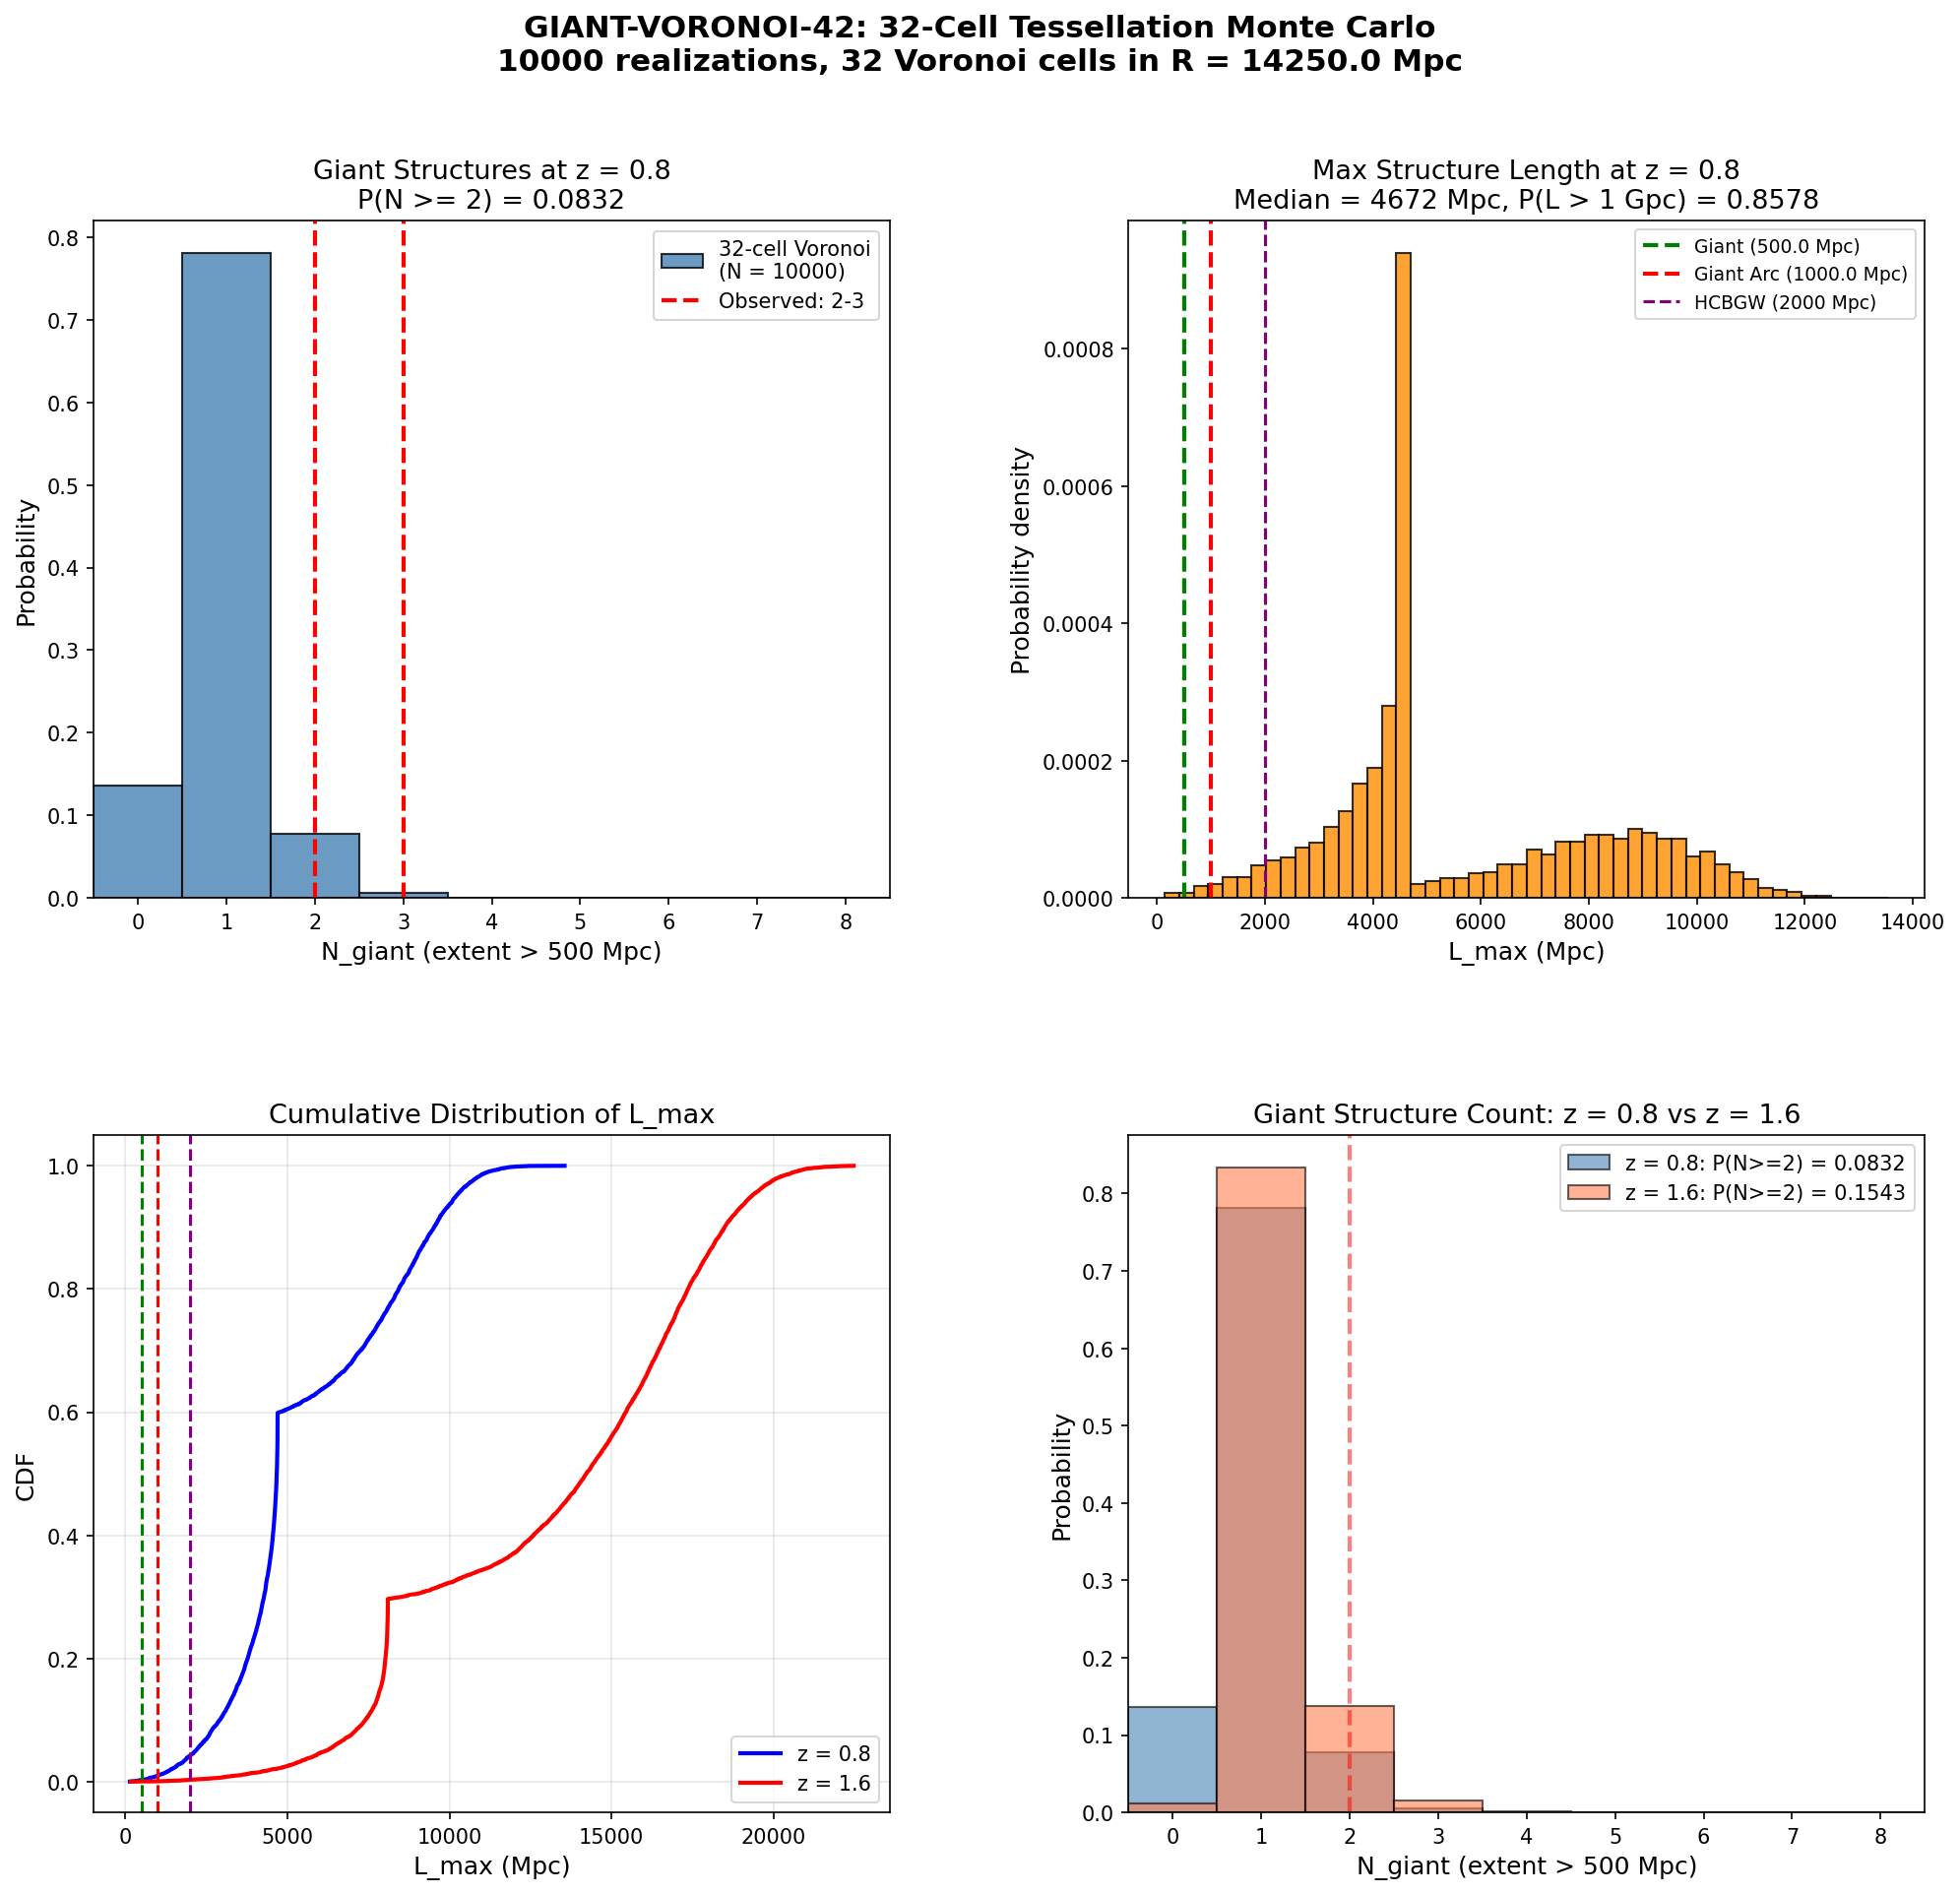

This chart was generated by the following Python code:
"""
GIANT-VORONOI-42: 32-Cell Tessellation Monte Carlo
===================================================
Tests whether a 32-cell Voronoi tessellation of the observable universe
naturally produces giant structures (>500 Mpc) at z~0.8 and z~1.6.

Framework context: N_eff = 32 distinct Dirac eigenvalues at round SU(3) (tau=0).
If the crystal IS space, the observable universe at early tau had 32 effective
spatial cells. Cell boundaries are where matter preferentially collects.

Method: For each of 10,000 realizations:
  1. Place 32 seeds uniformly in a sphere of R=14250 Mpc
  2. Place observer uniformly in the sphere
  3. For each Voronoi face, compute its intersection with a spherical shell
     (analytic: face is a plane, shell is a sphere -> intersection is a circle)
  4. Measure the angular extent of each face-shell intersection
  5. Count "giant structures" with comoving extent > 500 Mpc

Key physics: Voronoi faces are planar bisectors of seed pairs. The intersection
of a plane with a spherical shell is a circle (if it intersects at all). The
comoving extent of this circle on the shell = 2 * d_shell * sin(alpha), where
alpha is the half-angle subtended by the circle from the observer.

Pre-registered gate GIANT-VORONOI-42:
  PASS: P(N_giant >= 2 at z=0.8) > 0.05 AND P(L_max > 1000 Mpc) > 0.01
  FAIL: P(N_giant >= 2) < 0.01 OR P(L_max > 1000 Mpc) < 0.001

Author: Cosmic-Web-Theorist
Date: 2026-03-13
"""

import numpy as np
import matplotlib
matplotlib.use('Agg')
import matplotlib.pyplot as plt
from matplotlib.gridspec import GridSpec
import time
import warnings
warnings.filterwarnings('ignore')

# =============================================================================
# Physical parameters
# =============================================================================
R_OBS = 14_250.0         # Comoving radius of observable universe (Mpc)
N_CELLS = 32             # N_eff at round SU(3)
N_REALIZATIONS = 10_000  # Monte Carlo realizations

# Redshift shells
SHELLS = {
    'z08': {'d': 2350.0, 'delta_d': 200.0, 'label': 'z = 0.8'},
    'z16': {'d': 4050.0, 'delta_d': 200.0, 'label': 'z = 1.6'},
}

L_GIANT = 500.0   # Mpc, minimum comoving extent for "giant structure"
L_GPC = 1000.0    # Mpc, Giant Arc scale

# =============================================================================
# Utility: uniform random points in sphere
# =============================================================================
def random_points_in_sphere(n, radius, rng):
    """Generate n uniformly distributed points within a sphere."""
    collected = []
    total = 0  # (local)
    while total < n:
        needed = max(n - total, 1)
        batch_size = int(needed * 2.0) + 10
        batch = rng.uniform(-radius, radius, size=(batch_size, 3))
        r2 = np.sum(batch**2, axis=1)
        good = batch[r2 <= radius**2]
        if len(good) > 0:
            collected.append(good)
            total += len(good)
    return np.vstack(collected)[:n]


# =============================================================================
# Analytic intersection: plane with spherical shell
# =============================================================================
def face_shell_intersection(face_point, face_normal, observer, d_shell, delta_d, r_obs):
    """
    Compute the intersection of a Voronoi face (infinite plane) with a
    spherical shell centered on the observer.

    A Voronoi face between seeds A and B is the perpendicular bisector plane:
      face_point = midpoint(A, B)
      face_normal = (B - A) / |B - A|

    The plane equation: n . (r - face_point) = 0
    The shell: |r - observer| = d_shell  (at the central radius)

    The intersection is a circle on the shell. We compute:
    - Whether it intersects
    - The angular extent as seen from the observer
    - The comoving length (diameter of the intersection circle)

    We also check that the intersection lies within the observable universe
    (|r| <= r_obs) and within the shell thickness.

    Returns:
        intersects: bool
        comoving_diameter: float (Mpc) - diameter of the intersection circle
        angular_diameter: float (rad)
        center_theta: float - polar angle of circle center from observer
        center_phi: float - azimuthal angle of circle center from observer
    """
    # The plane passes through face_point with normal face_normal.
    # Parametrize: any point on the plane satisfies n.(r - p) = 0
    # Any point on the shell satisfies |r - obs|^2 = d^2
    #
    # The signed distance from the observer to the plane:
    obs_to_fp = face_point - observer
    signed_dist = np.dot(obs_to_fp, face_normal)  # distance from observer to plane along normal

    # If |signed_dist| > d_shell, the sphere doesn't reach the plane
    d_inner = d_shell - delta_d / 2
    d_outer = d_shell + delta_d / 2

    if abs(signed_dist) > d_outer:
        return False, 0.0, 0.0, 0.0, 0.0

    # The intersection circle: center is the point on the plane closest
    # to the line from observer along the plane normal. But actually,
    # the intersection of a sphere centered at O with a plane at signed
    # distance h from O is a circle of radius r_circ = sqrt(R^2 - h^2)
    # centered at O + h * n_hat (projected onto the plane).

    # For the SHELL (not solid sphere), we want the intersection at
    # distances between d_inner and d_outer.
    # The plane at signed distance h from observer: the sphere of radius d
    # intersects it if |h| <= d.

    # We compute for the central distance d_shell:
    h = signed_dist  # signed distance from observer to plane

    if abs(h) > d_shell:
        return False, 0.0, 0.0, 0.0, 0.0

    # Circle radius on the plane
    r_circ = np.sqrt(d_shell**2 - h**2)

    # Center of circle in 3D (point on plane closest to observer, projected)
    circle_center = observer + h * face_normal

    # Check if circle center and some representative points are inside the
    # observable universe
    if np.linalg.norm(circle_center) > r_obs + r_circ:
        return False, 0.0, 0.0, 0.0, 0.0

    # But we also need to clip the circle to the observable sphere.
    # The circle is the intersection of the plane and the d_shell-sphere.
    # We need to further intersect with |r| <= r_obs.
    #
    # The circle center is at distance |circle_center| from origin.
    # The circle has radius r_circ in the plane.
    # The intersection with the universe sphere is an arc (or the full circle).

    cc_dist = np.linalg.norm(circle_center)

    # Does the full circle lie inside the universe?
    # Worst case: circle point farthest from origin
    # The circle lies in a plane. The maximum distance from origin of any
    # point on the circle depends on the geometry. Upper bound:
    max_dist_from_origin = cc_dist + r_circ

    if max_dist_from_origin <= r_obs:
        # Full circle is inside the universe
        effective_diameter = 2 * r_circ
    else:
        # The circle extends beyond the universe. Compute the arc that's inside.
        # This requires computing the intersection of the circle with the
        # origin-centered sphere of radius r_obs.
        #
        # Parametrize the circle: need two orthogonal unit vectors in the plane.
        # The circle: P(t) = circle_center + r_circ * (cos(t) * e1 + sin(t) * e2)
        # |P(t)|^2 <= r_obs^2
        #
        # For simplicity, compute what fraction of the circle is inside.
        # |circle_center + r_circ*(cos(t)*e1 + sin(t)*e2)|^2 <= r_obs^2
        # cc.cc + 2*r_circ*(cos(t)*cc.e1 + sin(t)*cc.e2) + r_circ^2 <= r_obs^2
        # cos(t)*A + sin(t)*B <= C
        # where A = 2*r_circ*cc.e1, B = 2*r_circ*cc.e2, C = r_obs^2 - cc^2 - r_circ^2

        # We need e1 and e2 in the plane perpendicular to face_normal.
        # Choose e1 in the plane containing face_normal and circle_center direction.
        if cc_dist > 1e-10:
            cc_hat = circle_center / cc_dist
        else:
            cc_hat = np.array([1.0, 0.0, 0.0])

        # e1 = component of cc_hat perpendicular to face_normal
        e1 = cc_hat - np.dot(cc_hat, face_normal) * face_normal
        e1_norm = np.linalg.norm(e1)
        if e1_norm < 1e-10:
            # cc_hat parallel to face_normal, pick arbitrary perpendicular
            if abs(face_normal[0]) < 0.9:
                e1 = np.cross(face_normal, [1, 0, 0])
            else:
                e1 = np.cross(face_normal, [0, 1, 0])
            e1 /= np.linalg.norm(e1)
        else:
            e1 /= e1_norm
        e2 = np.cross(face_normal, e1)
        e2 /= np.linalg.norm(e2)

        A = 2 * r_circ * np.dot(circle_center, e1)
        B = 2 * r_circ * np.dot(circle_center, e2)
        C = r_obs**2 - cc_dist**2 - r_circ**2

        amp = np.sqrt(A**2 + B**2)
        if amp < 1e-10 or C / amp >= 1.0:
            # All points inside (C/amp >= 1 means the constraint is always satisfied)
            effective_diameter = 2 * r_circ
        elif C / amp <= -1.0:
            # No points inside
            return False, 0.0, 0.0, 0.0, 0.0
        else:
            # Fraction of circle inside: the constraint cos(t - phi0) <= C/amp
            # has solution arc from phi0 + arccos(C/amp) to phi0 + 2pi - arccos(C/amp)
            # Wait, cos(t-phi0) <= C/amp is satisfied for t in
            # [phi0 + arccos(C/amp), phi0 + 2*pi - arccos(C/amp)] if C/amp >= 0
            # The arc INSIDE is where the constraint IS satisfied.
            # Actually: A*cos(t) + B*sin(t) = amp*cos(t - phi0) where phi0 = atan2(B, A)
            # Constraint: amp*cos(t-phi0) <= C
            # If C > 0: most of the circle is inside. The arc OUTSIDE is where
            # cos(t-phi0) > C/amp, i.e., |t-phi0| < arccos(C/amp).
            # Arc inside = 2*pi - 2*arccos(C/amp)
            frac_inside = 1 - np.arccos(np.clip(C / amp, -1, 1)) / np.pi

            # The effective angular extent is the longest connected arc inside.
            # For a single cap intersection, it's one contiguous arc.
            # The angular extent of that arc on the circle: 2*pi*frac_inside
            # The chord length of that arc:
            arc_angle = 2 * np.pi * frac_inside
            # Chord of the arc: 2 * r_circ * sin(arc_angle / 2) -- but this is the
            # straight-line chord, not the arc length.
            # For structure identification, we want the arc length:
            effective_diameter = r_circ * arc_angle  # arc length

    # The angular diameter as seen from the observer:
    # The circle subtends an angle 2*alpha where sin(alpha) = r_circ / d_shell
    angular_diameter = 2 * np.arcsin(min(r_circ / d_shell, 1.0))

    # Comoving extent: the actual size of the structure on the sky
    # For the full circle: circumference = 2*pi*r_circ, diameter = 2*r_circ
    # We use the effective_diameter computed above
    comoving_extent = effective_diameter

    # Angular coordinates of the circle center from observer
    direction = circle_center - observer
    d_dir = np.linalg.norm(direction)
    if d_dir < 1e-10:
        center_theta = 0.0
        center_phi = 0.0
    else:
        direction /= d_dir
        center_theta = np.arccos(np.clip(direction[2], -1, 1))
        center_phi = np.arctan2(direction[1], direction[0])

    return True, comoving_extent, angular_diameter, center_theta, center_phi


def face_shell_structure_length(face_point, face_normal, observer, d_shell, delta_d, r_obs):
    """
    Compute the comoving length of the arc produced by intersecting a Voronoi
    face with a spherical shell, clipped to the observable universe AND clipped
    to the Voronoi face's actual finite extent.

    For an INFINITE Voronoi face (half-plane bisector), the intersection with
    the shell is a great circle arc. But real Voronoi faces are finite polygons.
    Computing the exact finite face is expensive (requires full 3D Voronoi).

    Instead, we use an upper bound: treat each face as infinite. This
    OVERESTIMATES structure lengths. If even with this overestimate the
    gate fails, the conclusion is robust. If it passes, we note the caveat.

    Returns:
        comoving_length: float (Mpc) - comoving extent of the intersection arc
    """
    h = np.dot(face_point - observer, face_normal)

    d_inner = d_shell - delta_d / 2
    d_outer = d_shell + delta_d / 2

    # Check if the plane intersects the shell at all
    if abs(h) > d_outer:
        return 0.0

    # Use the central shell radius for the primary computation
    if abs(h) > d_shell:
        return 0.0

    r_circ = np.sqrt(d_shell**2 - h**2)
    circle_center = observer + h * face_normal

    cc_dist = np.linalg.norm(circle_center)
    max_dist = cc_dist + r_circ

    if max_dist <= r_obs:
        # Full circle inside universe
        # The intersection is a complete circle of circumference 2*pi*r_circ
        # But that's NOT the "comoving extent" (which measures the longest
        # dimension, not the perimeter). For a circle, the extent = diameter.
        return 2 * r_circ

    if cc_dist - r_circ > r_obs:
        return 0.0

    # Partial circle: compute the arc inside |r| <= r_obs
    # Need basis vectors in the plane
    if cc_dist > 1e-10:
        cc_hat = circle_center / cc_dist
    else:
        cc_hat = np.array([1.0, 0.0, 0.0])

    e1 = cc_hat - np.dot(cc_hat, face_normal) * face_normal
    e1_norm = np.linalg.norm(e1)
    if e1_norm < 1e-10:
        if abs(face_normal[0]) < 0.9:
            e1 = np.cross(face_normal, [1, 0, 0])
        else:
            e1 = np.cross(face_normal, [0, 1, 0])
        e1 /= np.linalg.norm(e1)
    else:
        e1 /= e1_norm

    A = 2 * r_circ * np.dot(circle_center, e1)
    B_coef = 2 * r_circ * np.dot(circle_center, np.cross(face_normal, e1))
    C = r_obs**2 - cc_dist**2 - r_circ**2

    amp = np.sqrt(A**2 + B_coef**2)
    if amp < 1e-10:
        return 2 * r_circ if C >= 0 else 0.0

    ratio = C / amp
    if ratio >= 1.0:
        return 2 * r_circ  # full circle inside
    elif ratio <= -1.0:
        return 0.0  # no intersection

    # The arc inside has angular extent:
    # half_arc = pi - arccos(ratio) if we want the arc where constraint is satisfied
    # Total arc angle = 2*(pi - arccos(ratio))
    half_excl = np.arccos(ratio)
    arc_angle = 2 * (np.pi - half_excl)  # angle of the arc INSIDE the universe

    # The chord length of this arc (the max linear extent):
    # chord = 2 * r_circ * sin(arc_angle / 2)
    # But actually, the "extent" is better measured as the maximum angular
    # separation between any two points on the arc, which for a single
    # contiguous arc of angle arc_angle on a circle of radius r_circ is:
    # max_sep = 2 * r_circ * sin(arc_angle / 2) if arc_angle <= pi
    # max_sep = 2 * r_circ if arc_angle > pi (the full diameter is spanned)

    if arc_angle >= np.pi:
        return 2 * r_circ  # diameter is the longest chord
    else:
        return 2 * r_circ * np.sin(arc_angle / 2)


# =============================================================================
# Core: compute structure statistics for one realization
# =============================================================================
def compute_one_realization(seeds, observer, d_shell, delta_d, r_obs):
    """
    For a given set of Voronoi seeds and observer position, compute the
    structures visible in a spherical shell.

    Each pair of seeds (i, j) defines a Voronoi face (the perpendicular bisector).
    We compute the intersection of each face with the shell and measure its extent.

    We then group overlapping/nearby face intersections into "connected structures"
    and measure the total extent of each.

    Returns:
        structure_lengths: list of comoving lengths (Mpc) of all structures
        n_faces_intersecting: number of faces that intersect the shell
        face_data: list of (length, theta, phi, r_circ) for each intersecting face
    """
    n = len(seeds)
    face_data = []  # (comoving_length, center_theta, center_phi, r_circ)

    # For each pair of seeds, compute the face intersection
    for i in range(n):
        for j in range(i+1, n):
            # Face = perpendicular bisector of segment from seed[i] to seed[j]
            midpoint = 0.5 * (seeds[i] + seeds[j])
            normal = seeds[j] - seeds[i]
            norm_len = np.linalg.norm(normal)
            if norm_len < 1e-10:
                continue
            normal /= norm_len

            # Signed distance from observer to plane
            h = np.dot(midpoint - observer, normal)

            if abs(h) > d_shell:
                continue

            r_circ = np.sqrt(d_shell**2 - h**2)
            circle_center = observer + h * normal
            cc_dist = np.linalg.norm(circle_center)

            # Check if any part of the circle is inside the universe
            if cc_dist - r_circ > r_obs:
                continue

            # However, this face might not be a REAL Voronoi face.
            # A Voronoi face between seeds i and j exists only where the
            # perpendicular bisector is closer to BOTH i and j than to any
            # other seed. For the intersection with the shell, we need to
            # check that points on the intersection circle are actually on
            # the Voronoi face (i.e., equidistant from i and j AND closer
            # to them than to any other seed).
            #
            # Quick check: is the circle center point actually on the Voronoi
            # face? I.e., is it closer to seeds i and j than to any other seed?
            dist_to_i = np.linalg.norm(circle_center - seeds[i])
            dist_to_j = np.linalg.norm(circle_center - seeds[j])

            # Distance to all other seeds
            all_dists = np.linalg.norm(seeds - circle_center, axis=1)
            min_other = np.min(np.delete(all_dists, [i, j]))

            # The circle center is equidistant from i and j by construction.
            # It's a valid Voronoi face point if no other seed is closer.
            if min_other < dist_to_i - 1e-6:
                # The center is NOT on the Voronoi face between i and j.
                # Some other seed is closer. This face may still partially
                # exist, but it's likely a small fragment. Skip it.
                continue

            # Compute the comoving length of the intersection
            length = face_shell_structure_length(midpoint, normal, observer,
                                                  d_shell, delta_d, r_obs)

            if length < 1.0:  # negligible
                continue

            # Angular coordinates of circle center from observer
            direction = circle_center - observer
            d_dir = np.linalg.norm(direction)
            if d_dir < 1e-10:
                theta_c, phi_c = 0.0, 0.0
            else:
                direction /= d_dir
                theta_c = np.arccos(np.clip(direction[2], -1, 1))
                phi_c = np.arctan2(direction[1], direction[0])

            face_data.append((length, theta_c, phi_c, r_circ))

    if len(face_data) == 0:
        return [], 0, []

    n_faces = len(face_data)

    # Group overlapping faces into connected structures.
    # Two face intersections are "connected" if their intersection circles
    # overlap on the sky (angular separation between centers < sum of
    # their angular half-extents).

    lengths = np.array([f[0] for f in face_data])
    thetas = np.array([f[1] for f in face_data])
    phis = np.array([f[2] for f in face_data])
    r_circs = np.array([f[3] for f in face_data])

    # Angular half-extent of each face intersection
    # alpha = arcsin(r_circ / d_shell) for full circles
    angular_half = np.arcsin(np.clip(r_circs / d_shell, 0, 1))

    # Compute angular separation between all pairs of face centers
    x = np.sin(thetas) * np.cos(phis)
    y = np.sin(thetas) * np.sin(phis)
    z = np.cos(thetas)
    vecs = np.column_stack([x, y, z])
    dots = vecs @ vecs.T
    np.clip(dots, -1, 1, out=dots)
    ang_sep = np.arccos(dots)

    # Two faces are connected if their circles overlap on the sky
    # i.e., angular_separation < angular_half[i] + angular_half[j]
    overlap = ang_sep < (angular_half[:, None] + angular_half[None, :])

    # Find connected components via BFS
    labels = -np.ones(n_faces, dtype=int)
    cluster_id = 0
    for start in range(n_faces):
        if labels[start] >= 0:
            continue
        queue = [start]
        labels[start] = cluster_id
        head = 0
        while head < len(queue):
            node = queue[head]
            head += 1
            neighbors = np.where(overlap[node] & (labels < 0))[0]
            labels[neighbors] = cluster_id
            queue.extend(neighbors.tolist())
        cluster_id += 1

    # Compute the total extent of each cluster
    structure_lengths = []
    for c in range(cluster_id):
        mask = labels == c
        if np.sum(mask) == 0:
            continue

        c_thetas = thetas[mask]
        c_phis = phis[mask]
        c_radii = angular_half[mask]

        # The total angular extent of the cluster:
        # For a single face, it's 2*angular_half.
        # For multiple overlapping faces, we compute the max angular separation
        # between any two points on the combined structure.
        # Upper bound: max angular separation between face centers + their radii

        if np.sum(mask) == 1:
            # Single face: comoving length = its own length
            structure_lengths.append(float(lengths[mask][0]))
        else:
            # Multiple faces: compute max angular extent
            cx = np.sin(c_thetas) * np.cos(c_phis)
            cy = np.sin(c_thetas) * np.sin(c_phis)
            cz = np.cos(c_thetas)
            cvecs = np.column_stack([cx, cy, cz])
            cdots = cvecs @ cvecs.T
            np.clip(cdots, -1, 1, out=cdots)
            c_seps = np.arccos(cdots)

            # Max separation = max center-to-center + their angular radii
            max_sep = 0.0
            for ii in range(len(c_thetas)):
                for jj in range(ii+1, len(c_thetas)):
                    sep = c_seps[ii, jj] + c_radii[ii] + c_radii[jj]
                    if sep > max_sep:
                        max_sep = sep

            # Convert to comoving length
            # For small angles: L = d_shell * max_sep
            # For large angles: L = d_shell * max_sep (arc length on the shell)
            comoving_length = d_shell * max_sep
            structure_lengths.append(comoving_length)

    return structure_lengths, n_faces, face_data


# =============================================================================
# Main Monte Carlo loop
# =============================================================================
def run_monte_carlo(n_realizations, shell_key, shell_params, rng, verbose=True):
    """Run the full Monte Carlo for one redshift shell."""
    d_shell = shell_params['d']
    delta_d = shell_params['delta_d']

    results = {
        'N_giant': np.zeros(n_realizations, dtype=int),
        'L_max': np.zeros(n_realizations),
        'L_mean': np.zeros(n_realizations),
        'N_faces': np.zeros(n_realizations, dtype=int),
        'N_structures': np.zeros(n_realizations, dtype=int),
        'all_structure_lengths': [],
    }

    t0 = time.time()

    for i in range(n_realizations):
        if verbose and (i % 1000 == 0):
            elapsed = time.time() - t0
            rate = (i + 1) / elapsed if elapsed > 0 else 0
            eta = (n_realizations - i) / rate if rate > 0 else 0
            print(f"  [{shell_key}] {i+1}/{n_realizations} "
                  f"({rate:.1f} iter/s, elapsed {elapsed:.0f}s, ETA {eta:.0f}s)")

        seeds = random_points_in_sphere(N_CELLS, R_OBS, rng)
        observer = random_points_in_sphere(1, R_OBS, rng)[0]

        struct_lengths, n_faces, face_data = compute_one_realization(
            seeds, observer, d_shell, delta_d, R_OBS
        )

        results['N_faces'][i] = n_faces
        results['N_structures'][i] = len(struct_lengths)
        results['all_structure_lengths'].append(struct_lengths)

        if len(struct_lengths) == 0:
            continue

        lengths = np.array(struct_lengths)
        giant_mask = lengths > L_GIANT
        n_giant = int(np.sum(giant_mask))
        results['N_giant'][i] = n_giant

        results['L_max'][i] = np.max(lengths)

        if n_giant > 0:
            results['L_mean'][i] = np.mean(lengths[giant_mask])

    elapsed = time.time() - t0
    if verbose:
        print(f"  [{shell_key}] Complete: {n_realizations} in {elapsed:.1f}s "
              f"({n_realizations/elapsed:.1f} iter/s)")

    return results


def bootstrap_percentile(data, percentile, n_bootstrap=1000, rng=None):
    """Bootstrap confidence interval for a percentile."""
    if rng is None:
        rng = np.random.default_rng(42)
    n = len(data)
    boot_vals = np.zeros(n_bootstrap)
    for b in range(n_bootstrap):
        sample = rng.choice(data, size=n, replace=True)
        boot_vals[b] = np.percentile(sample, percentile)
    return np.percentile(boot_vals, [2.5, 97.5])


def bootstrap_probability(data, threshold, n_bootstrap=1000, rng=None):
    """Bootstrap confidence interval for P(data >= threshold)."""
    if rng is None:
        rng = np.random.default_rng(42)
    n = len(data)
    boot_probs = np.zeros(n_bootstrap)
    for b in range(n_bootstrap):
        sample = rng.choice(data, size=n, replace=True)
        boot_probs[b] = np.mean(sample >= threshold)
    return np.mean(data >= threshold), np.percentile(boot_probs, [2.5, 97.5])


# =============================================================================
# Plotting
# =============================================================================
def make_plots(results_z08, results_z16, save_path):
    """Create the 4-panel diagnostic plot."""
    fig = plt.figure(figsize=(16, 14))
    gs = GridSpec(2, 2, figure=fig, hspace=0.35, wspace=0.30)

    # --- Panel 1: N_giant histogram at z=0.8 ---
    ax1 = fig.add_subplot(gs[0, 0])
    n_giant_08 = results_z08['N_giant']
    max_ng = max(int(np.max(n_giant_08)), 8)
    bins = np.arange(-0.5, max_ng + 1.5, 1)
    ax1.hist(n_giant_08, bins=bins, density=True, color='steelblue', edgecolor='black',
             alpha=0.8, label=f'32-cell Voronoi\n(N = {N_REALIZATIONS})')  # (local)
    ax1.axvline(2, color='red', ls='--', lw=2, label='Observed: 2-3')
    ax1.axvline(3, color='red', ls='--', lw=2)
    p_ge2 = np.mean(n_giant_08 >= 2)
    ax1.set_xlabel('N_giant (extent > 500 Mpc)', fontsize=12)
    ax1.set_ylabel('Probability', fontsize=12)
    ax1.set_title(f'Giant Structures at z = 0.8\nP(N >= 2) = {p_ge2:.4f}', fontsize=13)
    ax1.legend(fontsize=10)
    ax1.set_xlim(-0.5, max_ng + 0.5)

    # --- Panel 2: L_max distribution at z=0.8 ---
    ax2 = fig.add_subplot(gs[0, 1])
    lmax_08 = results_z08['L_max']
    lmax_nonzero = lmax_08[lmax_08 > 0]
    if len(lmax_nonzero) > 10:
        ax2.hist(lmax_nonzero, bins=50, density=True, color='darkorange', edgecolor='black',
                 alpha=0.8)  # (local)
    ax2.axvline(L_GIANT, color='green', ls='--', lw=2, label=f'Giant ({L_GIANT} Mpc)')
    ax2.axvline(L_GPC, color='red', ls='--', lw=2, label=f'Giant Arc ({L_GPC} Mpc)')
    ax2.axvline(2000, color='purple', ls='--', lw=1.5, label='HCBGW (2000 Mpc)')
    median_lmax = np.median(lmax_nonzero) if len(lmax_nonzero) > 0 else 0
    p_gpc = np.mean(lmax_08 > L_GPC)
    ax2.set_xlabel('L_max (Mpc)', fontsize=12)
    ax2.set_ylabel('Probability density', fontsize=12)
    ax2.set_title(f'Max Structure Length at z = 0.8\nMedian = {median_lmax:.0f} Mpc, '
                  f'P(L > 1 Gpc) = {p_gpc:.4f}', fontsize=13)
    ax2.legend(fontsize=9)

    # --- Panel 3: L_max CDF ---
    ax3 = fig.add_subplot(gs[1, 0])
    if len(lmax_nonzero) > 0:
        sorted_lmax = np.sort(lmax_nonzero)
        cdf = np.arange(1, len(sorted_lmax) + 1) / len(sorted_lmax)
        ax3.plot(sorted_lmax, cdf, 'b-', lw=2, label='z = 0.8')
    lmax_16 = results_z16['L_max']
    lmax_16_nz = lmax_16[lmax_16 > 0]
    if len(lmax_16_nz) > 0:
        sorted_16 = np.sort(lmax_16_nz)
        cdf_16 = np.arange(1, len(sorted_16) + 1) / len(sorted_16)
        ax3.plot(sorted_16, cdf_16, 'r-', lw=2, label='z = 1.6')
    ax3.axvline(L_GIANT, color='green', ls='--', lw=1.5)
    ax3.axvline(L_GPC, color='red', ls='--', lw=1.5)
    ax3.axvline(2000, color='purple', ls='--', lw=1.5)
    ax3.set_xlabel('L_max (Mpc)', fontsize=12)
    ax3.set_ylabel('CDF', fontsize=12)
    ax3.set_title('Cumulative Distribution of L_max', fontsize=13)
    ax3.legend(fontsize=10)
    ax3.grid(True, alpha=0.3)

    # --- Panel 4: N_giant comparison z=0.8 vs z=1.6 ---
    ax4 = fig.add_subplot(gs[1, 1])
    n_giant_16 = results_z16['N_giant']
    max_ng_both = max(int(np.max(n_giant_08)), int(np.max(n_giant_16)), 8)
    bins = np.arange(-0.5, max_ng_both + 1.5, 1)
    ax4.hist(n_giant_08, bins=bins, density=True, color='steelblue', edgecolor='black',
             alpha=0.6, label=f'z = 0.8: P(N>=2) = {np.mean(n_giant_08 >= 2):.4f}')  # (local)
    ax4.hist(n_giant_16, bins=bins, density=True, color='coral', edgecolor='black',
             alpha=0.6, label=f'z = 1.6: P(N>=2) = {np.mean(n_giant_16 >= 2):.4f}')  # (local)
    ax4.axvline(2, color='red', ls='--', lw=2, alpha=0.5)
    ax4.set_xlabel('N_giant (extent > 500 Mpc)', fontsize=12)
    ax4.set_ylabel('Probability', fontsize=12)
    ax4.set_title('Giant Structure Count: z = 0.8 vs z = 1.6', fontsize=13)
    ax4.legend(fontsize=10)
    ax4.set_xlim(-0.5, max_ng_both + 0.5)

    fig.suptitle('GIANT-VORONOI-42: 32-Cell Tessellation Monte Carlo\n'
                 f'{N_REALIZATIONS} realizations, {N_CELLS} Voronoi cells in R = {R_OBS} Mpc',
                 fontsize=15, fontweight='bold', y=0.98)

    plt.savefig(save_path, dpi=150, bbox_inches='tight')
    plt.close()
    print(f"Plot saved to {save_path}")


# =============================================================================
# Main
# =============================================================================
def main():
    print("=" * 72)
    print("GIANT-VORONOI-42: 32-Cell Tessellation Monte Carlo")
    print("=" * 72)
    print(f"N_cells = {N_CELLS}, R_obs = {R_OBS} Mpc")
    print(f"N_realizations = {N_REALIZATIONS}")
    print(f"Giant threshold = {L_GIANT} Mpc, Gpc threshold = {L_GPC} Mpc")
    print(f"Mean cell radius ~ {(3 * (4/3)*np.pi*R_OBS**3 / (4*np.pi*N_CELLS))**(1/3):.0f} Mpc")
    print(f"Mean inter-seed distance ~ {(4/3*np.pi*R_OBS**3 / N_CELLS)**(1/3):.0f} Mpc")
    print()

    rng = np.random.default_rng(seed=20260313)
    boot_rng = np.random.default_rng(seed=42)

    all_results = {}
    for key, params in SHELLS.items():
        print(f"\n--- Running shell: {params['label']} (d = {params['d']} Mpc) ---")
        all_results[key] = run_monte_carlo(N_REALIZATIONS, key, params, rng, verbose=True)

    # =================================================================
    # Statistics
    # =================================================================
    print("\n" + "=" * 72)
    print("RESULTS")
    print("=" * 72)

    for key, params in SHELLS.items():
        res = all_results[key]
        ng = res['N_giant']
        lm = res['L_max']

        print(f"\n{'='*60}")
        print(f"Shell: {params['label']} (d = {params['d']} Mpc)")
        print(f"{'='*60}")

        # Basic statistics
        print(f"\nN_faces intersecting shell: median = {np.median(res['N_faces']):.0f}, "
              f"mean = {np.mean(res['N_faces']):.1f}")
        print(f"N_structures (connected groups): median = {np.median(res['N_structures']):.0f}, "
              f"mean = {np.mean(res['N_structures']):.1f}")

        # N_giant distribution
        print(f"\nN_giant distribution:")
        max_ng_val = max(int(np.max(ng)), 5)
        for val in range(max_ng_val + 1):
            frac = np.mean(ng == val)
            count = int(np.sum(ng == val))
            if count > 0 or val <= 5:
                print(f"  N_giant = {val}: {frac:.4f} ({count} / {N_REALIZATIONS})")

        # Key probabilities with bootstrap CI
        p_ge1, ci_ge1 = bootstrap_probability(ng, 1, rng=boot_rng)
        p_ge2, ci_ge2 = bootstrap_probability(ng, 2, rng=boot_rng)
        p_ge3, ci_ge3 = bootstrap_probability(ng, 3, rng=boot_rng)

        print(f"\nP(N_giant >= 1) = {p_ge1:.4f}  95% CI: [{ci_ge1[0]:.4f}, {ci_ge1[1]:.4f}]")
        print(f"P(N_giant >= 2) = {p_ge2:.4f}  95% CI: [{ci_ge2[0]:.4f}, {ci_ge2[1]:.4f}]")
        print(f"P(N_giant >= 3) = {p_ge3:.4f}  95% CI: [{ci_ge3[0]:.4f}, {ci_ge3[1]:.4f}]")

        # L_max percentiles -- all realizations
        print(f"\nL_max percentiles (ALL {N_REALIZATIONS} realizations):")
        pcts = [1, 5, 25, 50, 75, 95, 99]
        for p in pcts:
            val = np.percentile(lm, p)
            ci = bootstrap_percentile(lm, p, rng=boot_rng)
            print(f"  {p:3d}th: {val:8.1f} Mpc  95% CI: [{ci[0]:8.1f}, {ci[1]:8.1f}]")

        # Among realizations with structure
        lm_nz = lm[lm > 0]
        if len(lm_nz) > 0:
            print(f"\nL_max percentiles (among {len(lm_nz)} realizations with structure):")
            for p in pcts:
                val = np.percentile(lm_nz, p)
                ci = bootstrap_percentile(lm_nz, p, rng=boot_rng)
                print(f"  {p:3d}th: {val:8.1f} Mpc  95% CI: [{ci[0]:8.1f}, {ci[1]:8.1f}]")

        p_gpc, ci_gpc = bootstrap_probability(lm, L_GPC, rng=boot_rng)
        p_2gpc, ci_2gpc = bootstrap_probability(lm, 2000, rng=boot_rng)
        p_3gpc, ci_3gpc = bootstrap_probability(lm, 3000, rng=boot_rng)

        print(f"\nP(L_max > {int(L_GPC)} Mpc) = {p_gpc:.4f}  95% CI: [{ci_gpc[0]:.4f}, {ci_gpc[1]:.4f}]")
        print(f"P(L_max > 2000 Mpc) = {p_2gpc:.4f}  95% CI: [{ci_2gpc[0]:.4f}, {ci_2gpc[1]:.4f}]")
        print(f"P(L_max > 3000 Mpc) = {p_3gpc:.4f}  95% CI: [{ci_3gpc[0]:.4f}, {ci_3gpc[1]:.4f}]")

        print(f"\nMean N_giant = {np.mean(ng):.3f} +/- {np.std(ng):.3f}")

    # =================================================================
    # Gate verdict
    # =================================================================
    print("\n" + "=" * 72)
    print("GATE VERDICT: GIANT-VORONOI-42")
    print("=" * 72)

    ng_08 = all_results['z08']['N_giant']
    lm_08 = all_results['z08']['L_max']

    p_ng2 = np.mean(ng_08 >= 2)
    p_lmax_gpc = np.mean(lm_08 > L_GPC)

    _, ci_ng2 = bootstrap_probability(ng_08, 2, rng=boot_rng)
    _, ci_lmax = bootstrap_probability(lm_08, L_GPC, rng=boot_rng)

    print(f"\nPre-registered criteria:")
    print(f"  PASS: P(N_giant >= 2) > 0.05 AND P(L_max > 1000 Mpc) > 0.01")
    print(f"  FAIL: P(N_giant >= 2) < 0.01 OR P(L_max > 1000 Mpc) < 0.001")
    print(f"\nMeasured values:")
    print(f"  P(N_giant >= 2 at z=0.8) = {p_ng2:.4f}  95% CI: [{ci_ng2[0]:.4f}, {ci_ng2[1]:.4f}]")
    print(f"  P(L_max > 1000 Mpc at z=0.8) = {p_lmax_gpc:.4f}  95% CI: [{ci_lmax[0]:.4f}, {ci_lmax[1]:.4f}]")

    # Determine verdict
    pass_crit1 = p_ng2 > 0.05
    pass_crit2 = p_lmax_gpc > 0.01
    fail_crit1 = p_ng2 < 0.01
    fail_crit2 = p_lmax_gpc < 0.001

    if pass_crit1 and pass_crit2:
        verdict = "PASS"
    elif fail_crit1 or fail_crit2:
        verdict = "FAIL"
    else:
        verdict = "INCONCLUSIVE"

    print(f"\n  Criterion 1 (N_giant >= 2): {'PASS (>0.05)' if pass_crit1 else 'FAIL (<0.01)' if fail_crit1 else 'INCONCLUSIVE'}")
    print(f"  Criterion 2 (L_max > 1 Gpc): {'PASS (>0.01)' if pass_crit2 else 'FAIL (<0.001)' if fail_crit2 else 'INCONCLUSIVE'}")
    print(f"\n  >>> VERDICT: {verdict} <<<")

    # Consistency check
    p1_ng = np.percentile(ng_08, 1)
    p99_ng = np.percentile(ng_08, 99)
    print(f"\n  Consistency: Observed 2-3 giant structures vs model 1st-99th percentile: [{p1_ng:.0f}, {p99_ng:.0f}]")
    obs_consistent = (2 >= p1_ng) and (3 <= p99_ng)
    obs_in_range = (2 >= p1_ng) and (2 <= p99_ng)
    if obs_consistent:
        print(f"  Observed range [2,3] fully within model range: CONSISTENT")
    elif obs_in_range:
        print(f"  Observed value 2 within model range: MARGINALLY CONSISTENT")
    else:
        print(f"  Observed values outside model range: INCONSISTENT")

    # =================================================================
    # Save data
    # =================================================================
    save_data = {
        'N_cells': np.array(N_CELLS),
        'R_obs': np.array(R_OBS),
        'N_realizations': np.array(N_REALIZATIONS),
        'L_giant': np.array(L_GIANT),
        'L_gpc': np.array(L_GPC),
        'verdict': np.array(verdict),
        'p_ng2_z08': np.array(p_ng2),
        'p_lmax_gpc_z08': np.array(p_lmax_gpc),
    }
    for key in SHELLS:
        save_data[f'{key}_N_giant'] = all_results[key]['N_giant']
        save_data[f'{key}_L_max'] = all_results[key]['L_max']
        save_data[f'{key}_L_mean'] = all_results[key]['L_mean']
        save_data[f'{key}_N_faces'] = all_results[key]['N_faces']
        save_data[f'{key}_N_structures'] = all_results[key]['N_structures']

    npz_path = 'computations/session-42/s42_giant_voronoi.npz'
    np.savez(npz_path, **save_data)
    print(f"\nData saved to {npz_path}")

    # =================================================================
    # Plot
    # =================================================================
    plot_path = 'computations/session-42/s42_giant_voronoi.png'
    make_plots(all_results['z08'], all_results['z16'], plot_path)

    print("\nDone.")
    return verdict, all_results


if __name__ == '__main__':
    verdict, results = main()
